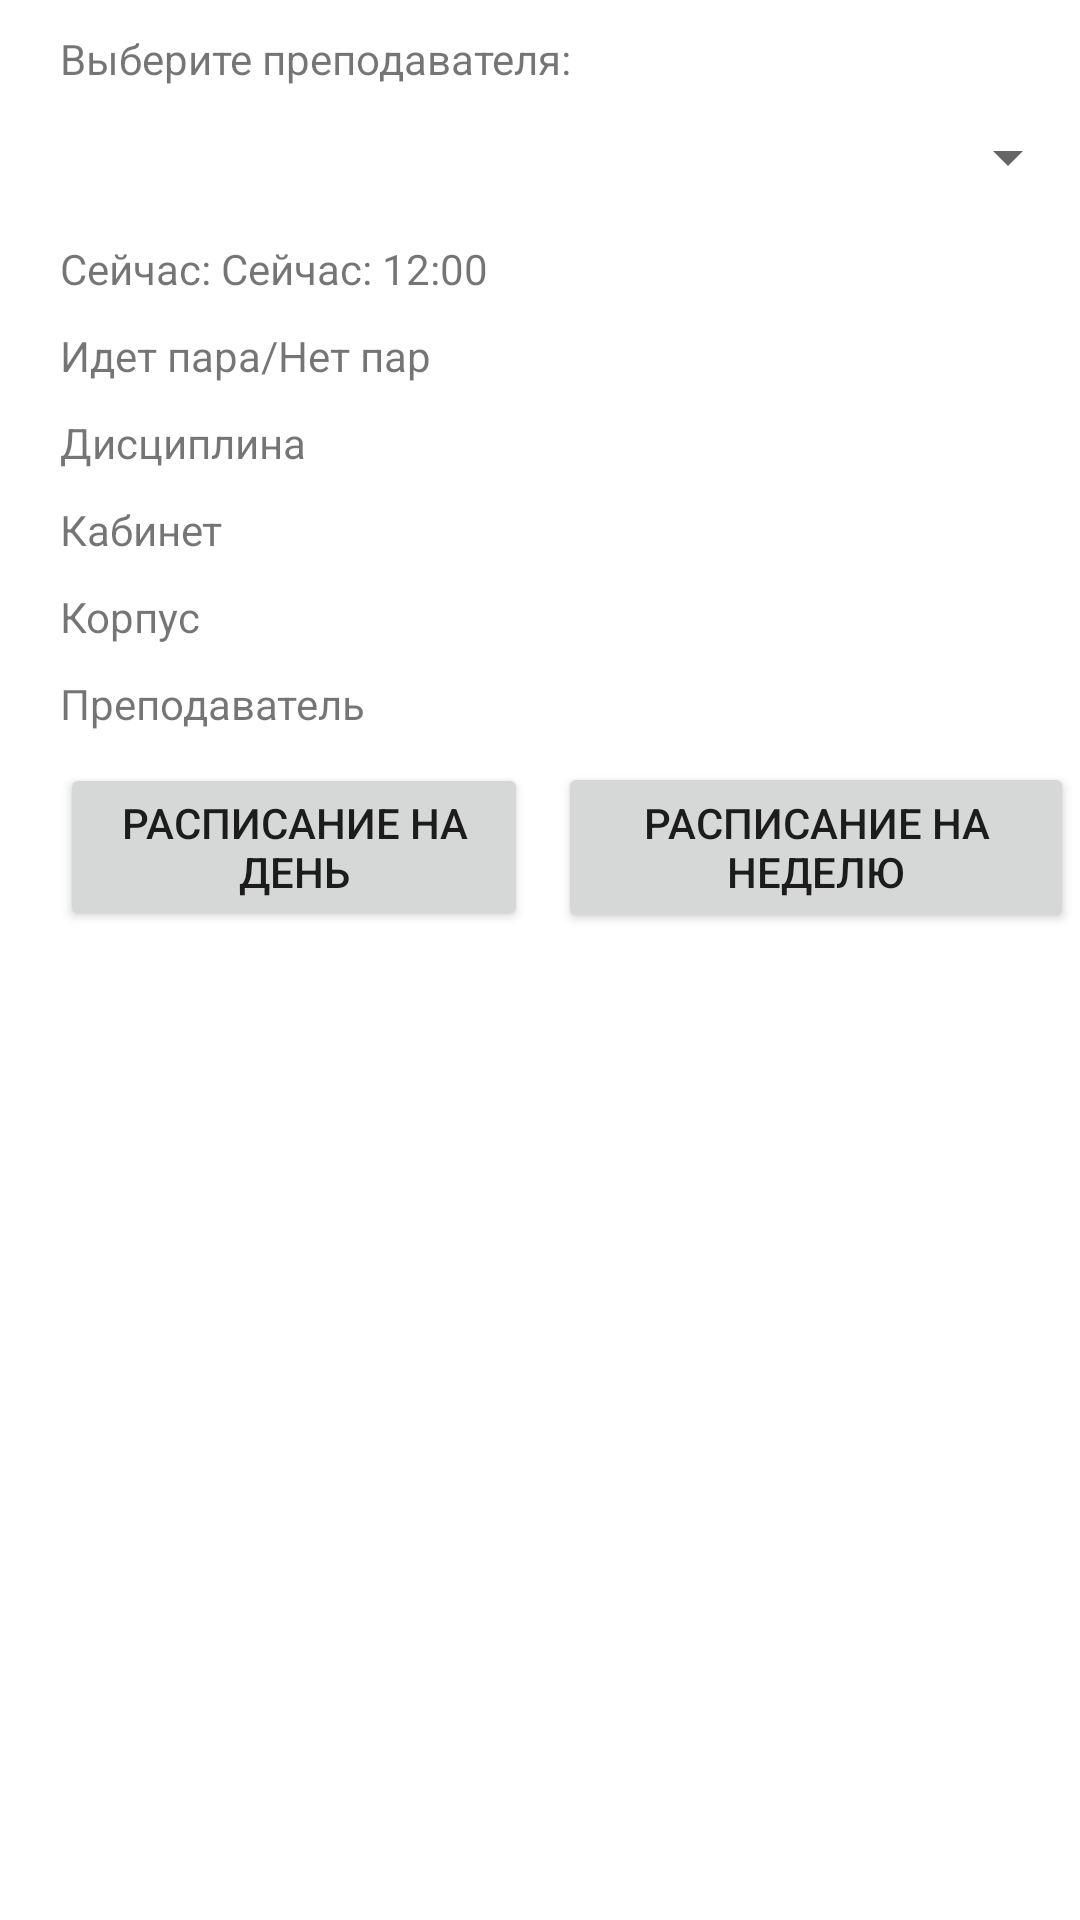

Layout XML and referenced resources for this Android screen:
<!-- AndroidManifest.xml: application theme Theme.TimetableHseBase -->
<!-- res/layout/activity_teacher.xml -->
<?xml version="1.0" encoding="utf-8"?>
<androidx.constraintlayout.widget.ConstraintLayout xmlns:android="http://schemas.android.com/apk/res/android"
    xmlns:app="http://schemas.android.com/apk/res-auto"
    xmlns:tools="http://schemas.android.com/tools"
    android:layout_width="match_parent"
    android:layout_height="match_parent"
    tools:context=".TeacherActivity">

    <LinearLayout
        android:layout_width="match_parent"
        android:layout_height="match_parent"
        android:orientation="vertical">

        <TextView
            android:id="@+id/textView"
            style="@style/LabelStyle"
            android:layout_width="match_parent"
            android:layout_height="25dp"
            android:layout_marginLeft="20dp"
            android:layout_marginTop="10dp"
            android:text="@string/textView" />

        <Spinner
            android:id="@+id/groupList"
            android:layout_width="match_parent"
            android:layout_height="35dp"
            android:layout_marginLeft="20dp"
            android:padding="0dp"
            android:text="@string/textView"
            tools:ignore="MissingConstraints" />

        <LinearLayout
            android:layout_width="match_parent"
            android:layout_height="wrap_content"
            android:orientation="horizontal">

            <TextView
                android:id="@+id/textView3"
                style="@style/LabelStyle"
                android:layout_marginTop="10dp"
                android:layout_width="wrap_content"
                android:layout_height="wrap_content"
                android:layout_marginLeft="20dp"
                android:text="Сейчас: " />

            <TextView
                android:id="@+id/time"
                android:layout_width="150dp"
                android:layout_height="wrap_content"
                android:layout_marginTop="10dp"
                android:text="@string/textView2"

                tools:ignore="MissingConstraints" />

        </LinearLayout>

        <TextView
            android:id="@+id/status"
            android:layout_marginLeft="20dp"
            android:layout_marginTop="10dp"
            android:layout_width="match_parent"
            android:layout_height="wrap_content"
            android:text="@string/textView3"
            tools:ignore="MissingConstraints" />

        <TextView
            android:id="@+id/subject"
            android:layout_marginLeft="20dp"
            android:layout_marginTop="10dp"
            android:layout_width="match_parent"
            android:layout_height="wrap_content"
            android:text="@string/textView4"
            tools:ignore="MissingConstraints" />

        <TextView
            android:id="@+id/cabinet"
            android:layout_width="match_parent"
            android:layout_height="wrap_content"
            android:layout_marginLeft="20dp"
            android:layout_marginTop="10dp"
            android:text="@string/textView5"
            tools:ignore="MissingConstraints" />

        <TextView
            android:id="@+id/corp"
            android:layout_width="match_parent"
            android:layout_height="wrap_content"
            android:layout_marginLeft="20dp"
            android:layout_marginTop="10dp"
            android:text="@string/textView6"
            tools:ignore="MissingConstraints" />

        <TextView
            android:id="@+id/teacher"
            android:layout_marginTop="10dp"
            android:layout_marginLeft="20dp"
            android:layout_width="match_parent"
            android:layout_height="wrap_content"
            android:text="@string/textView7"
            tools:ignore="MissingConstraints" />

        <LinearLayout
            android:layout_width="match_parent"
            android:layout_height="match_parent"
            android:orientation="horizontal">

            <Button
                android:id="@+id/button3"
                android:layout_marginRight="10dp"
                android:layout_marginTop="10dp"
                android:layout_marginLeft="20dp"
                android:layout_width="156dp"
                android:layout_height="56dp"
                android:text="@string/button3"
                tools:ignore="MissingConstraints" />

            <Button
                android:id="@+id/button4"
                android:layout_marginTop="10dp"
                android:layout_width="172dp"
                android:layout_height="57dp"
                android:layout_marginEnd="16dp"
                android:text="@string/button4"
                tools:ignore="MissingConstraints" />
        </LinearLayout>

    </LinearLayout>

</androidx.constraintlayout.widget.ConstraintLayout>
<!-- resources referenced by this layout -->
<resources>
  <string name="button3">Расписание на день</string>
  <string name="button4">Расписание на неделю</string>
  <string name="textView"> Выберите преподавателя:</string>&gt;
  <string name="textView2">Сейчас: 12:00</string>
  <string name="textView3">Идет пара/Нет пар</string>
  <string name="textView4">Дисциплина</string>
  <string name="textView5">Кабинет</string>
  <string name="textView6">Корпус</string>
  <string name="textView7">Преподаватель</string>
  <style name="Theme.TimetableHseBase" parent="Theme.MaterialComponents.DayNight.DarkActionBar">
          
          <item name="colorPrimary">#003399</item>
          <item name="colorPrimaryVariant"> #011F5A</item>
          <item name="colorOnPrimary">@color/white</item>
          
          <item name="colorSecondary">#4080ff</item>
          <item name="colorSecondaryVariant">#0C5DFD</item>
          <item name="colorOnSecondary">@color/black</item>
          
          <item name="android:statusBarColor" tools:targetApi="l">?attr/colorPrimaryVariant</item>
          
      </style>
  <!-- not gathered from this repository: default colours our renderer supplied (Android Studio template values) -->
  <color name="black">#FF000000</color>
  <color name="white">#FFFFFFFF</color>
</resources>
